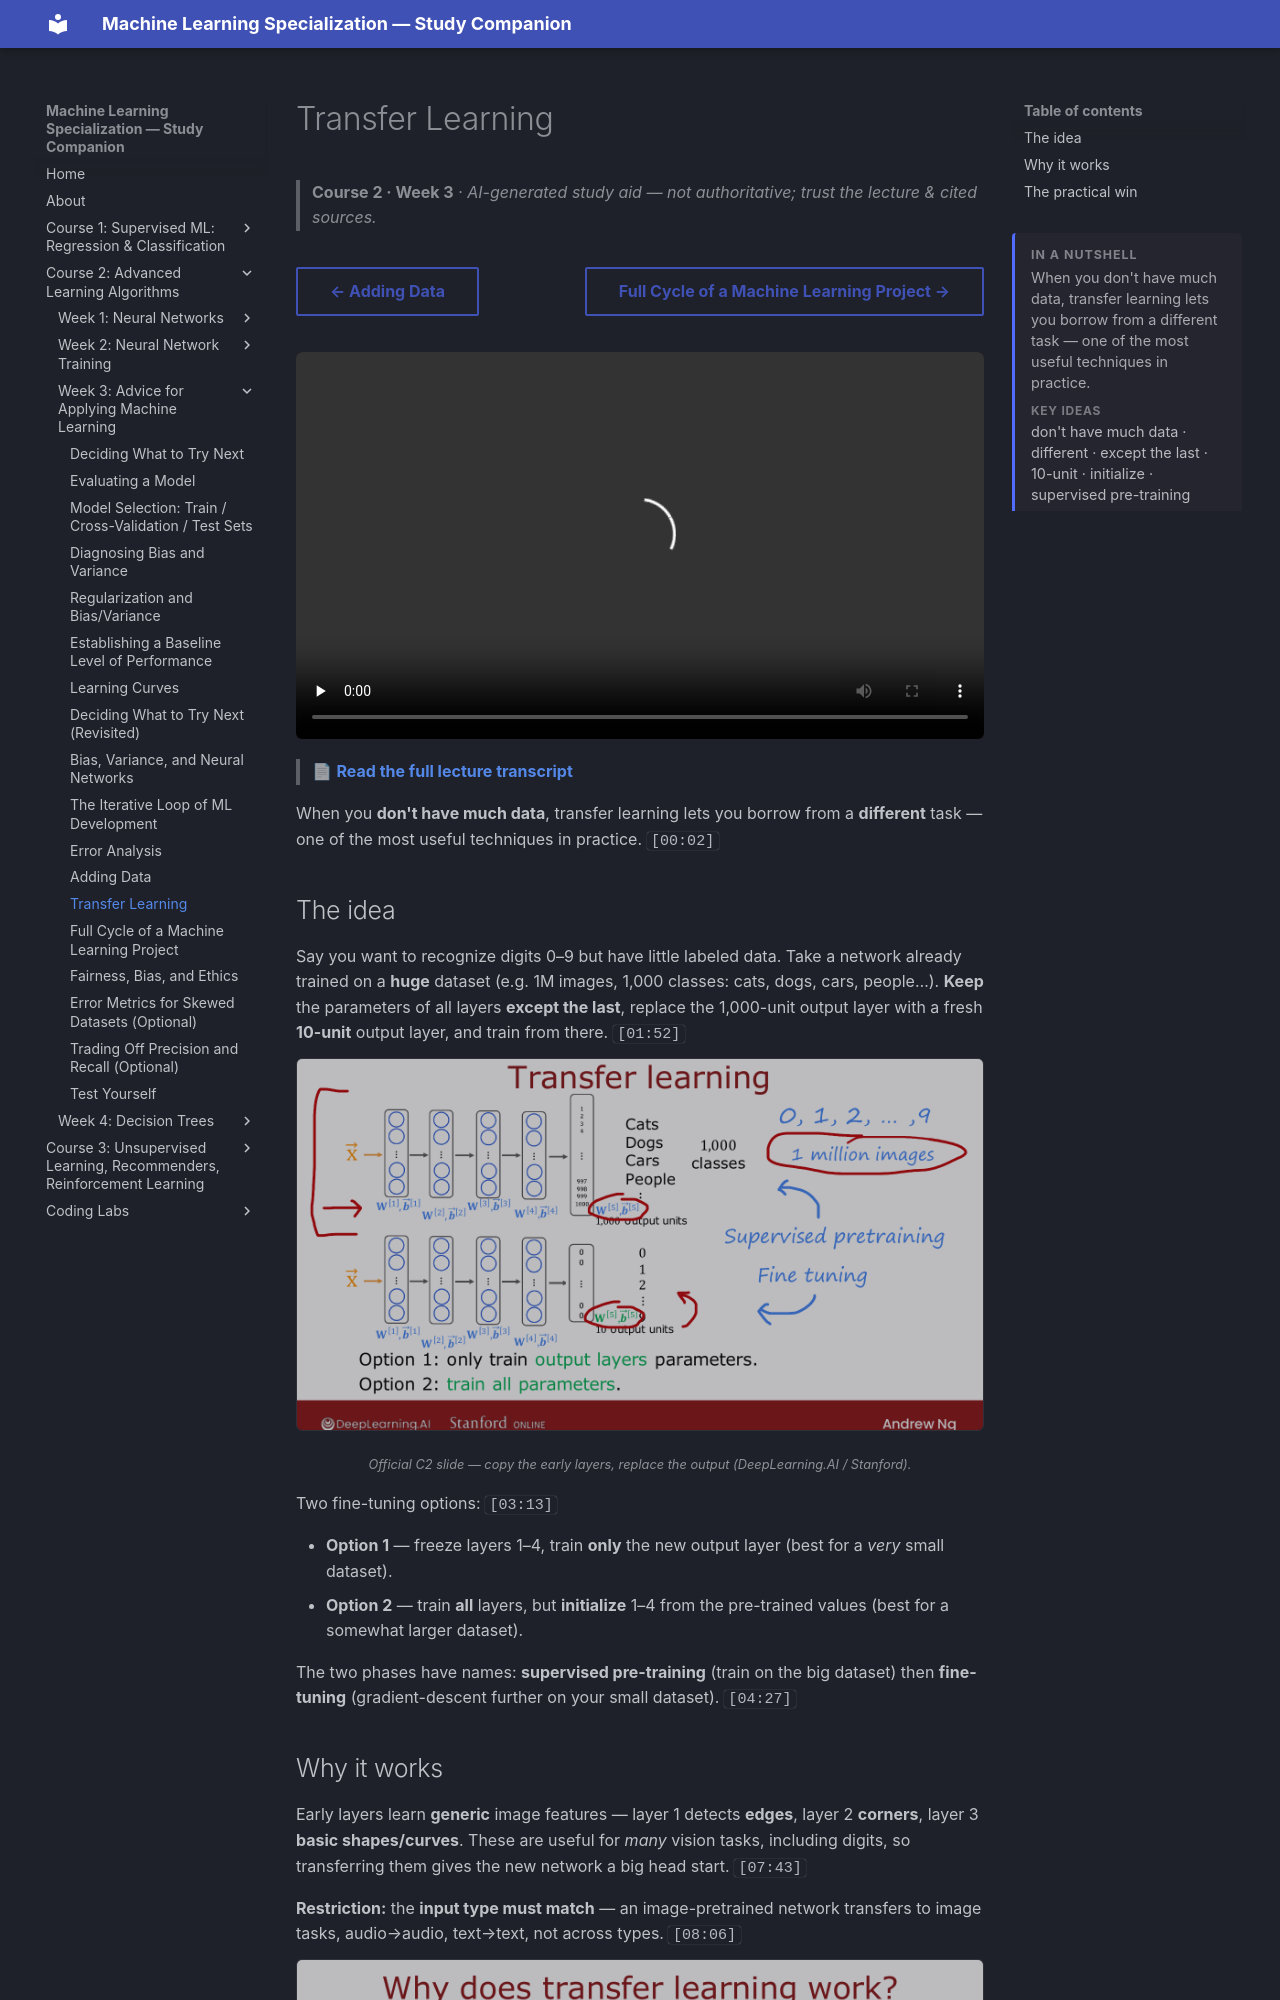

repository: pcpuwu/ml-spec-wiki · page: course-2/week-3/transfer-learning-using-data-from-a-different-task/index.html · generator: mkdocs

---
summary: '<p>When you don&#x27;t have much data, transfer learning lets you borrow from a different task — one of the most useful techniques in practice.</p><span class="toc-summary__sub">Key ideas</span><p class="toc-summary__chips">don&#x27;t have much data · different · except the last · 10-unit · initialize · supervised pre-training</p>'
---
# Transfer Learning

> **Course 2 · Week 3** · _AI-generated study aid — not authoritative; trust the lecture & cited sources._

<div class="ep-nav" markdown>

[← Adding Data](../../course-2/week-3/adding-data.md){ .md-button }

[Full Cycle of a Machine Learning Project →](../../course-2/week-3/full-cycle-of-a-machine-learning-project.md){ .md-button }

</div>

<div class="video-wrap"><video controls preload="none" playsinline src="https://dyckms5inbsqq.cloudfront.net/dlai/advanced-learning-algorithms/W3/L13-C2W3L3S04-Transfer-learning-usin/lc-advanced-learning-algorithms-W3-L13-C2W3L3S04-Transfer-learning-usin-master_360p.mp4?v=1752484668">Your browser can't play this video — <a href="https://dyckms5inbsqq.cloudfront.net/dlai/advanced-learning-algorithms/W3/L13-C2W3L3S04-Transfer-learning-usin/lc-advanced-learning-algorithms-W3-L13-C2W3L3S04-Transfer-learning-usin-master_360p.mp4?v=1752484668">download the lecture</a>.</video></div>

> 📄 **[Read the full lecture transcript](transfer-learning-using-data-from-a-different-task-transcript.md)**

When you **don't have much data**, transfer learning lets you borrow from a **different**
task — one of the most useful techniques in practice. `[00:02]`

## The idea

Say you want to recognize digits 0–9 but have little labeled data. Take a network already
trained on a **huge** dataset (e.g. 1M images, 1,000 classes: cats, dogs, cars, people…).
**Keep** the parameters of all layers **except the last**, replace the 1,000-unit output
layer with a fresh **10-unit** output layer, and train from there. `[01:52]`

![Transfer learning: keep the early layers of a network pre-trained on 1M images, swap a new 10-unit output layer](transfer-learning.png){ .slide }
_Official C2 slide — copy the early layers, replace the output (DeepLearning.AI / Stanford)._
{ .slide-cap }

Two fine-tuning options: `[03:13]`

- **Option 1** — freeze layers 1–4, train **only** the new output layer (best for a *very*
  small dataset).
- **Option 2** — train **all** layers, but **initialize** 1–4 from the pre-trained values
  (best for a somewhat larger dataset).

The two phases have names: **supervised pre-training** (train on the big dataset) then
**fine-tuning** (gradient-descent further on your small dataset). `[04:27]`
